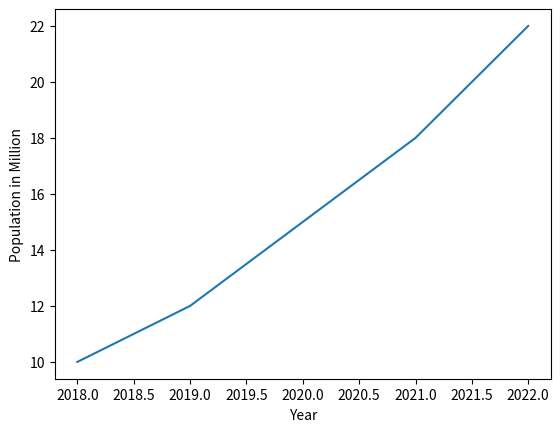

Reproduce this figure in Python.
import matplotlib.pyplot as plt

# Prepare x and y for plotting
x = [2018, 2019, 2020, 2021, 2022]
y = [10, 12, 15, 18, 22]

# Create the plot
plt.plot(x, y)

# Adding labels
# Add x axis label
plt.xlabel("Year")
# Add y axis label
plt.ylabel("Population in Million")

plt.show()